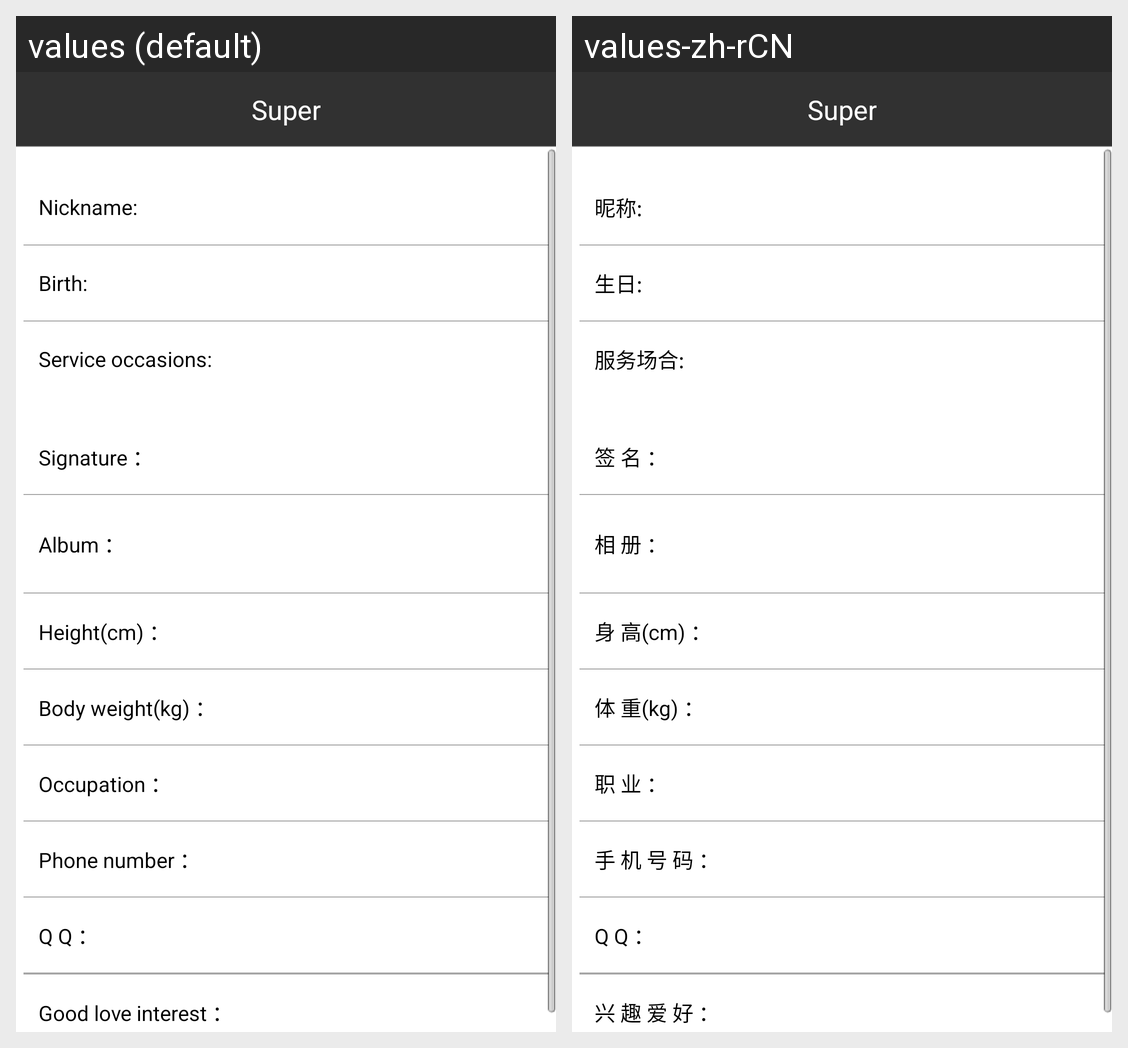

Translations of the strings shown on this Android screen, per locale in the grid:
Android screen res/layout/editdata_layout.xml rendered under 2 locales, left to right: values (default), values-zh-rCN. Device: Nexus 5 (rendered at 1080×1920; each locale shown at half size, 540×960, under a caption strip naming it); theme ShanWuPanlvBaseTheme.
Strings drawn on this screen, with the default value and each locale's value (text and hints the layout hard-codes, and strings that could not be matched under every locale, appear in the picture but are not listed):

editdata_name
  values: Nickname:
  values-zh-rCN: 昵称:

editdata_birthday
  values: Birth:
  values-zh-rCN: 生日:

editdata_service
  values: Service occasions:
  values-zh-rCN: 服务场合:

detail_info_signature
  values: Signature ：
  values-zh-rCN: 签 名 ：

detail_info_albums
  values: Album ：
  values-zh-rCN: 相 册 ：

detail_info_tall
  values: Height(cm) ：
  values-zh-rCN: 身 高(cm) ：

detail_info_weight
  values: Body weight(kg) ：
  values-zh-rCN: 体 重(kg) ：

detail_info_job
  values: Occupation ：
  values-zh-rCN: 职 业 ：

detail_info_mobilephone
  values: Phone number ：
  values-zh-rCN: 手 机 号 码 ：

detail_info_qq
  values: Q Q ：
  values-zh-rCN: Q Q ：

detail_info_savor
  values: Good love interest ：
  values-zh-rCN: 兴 趣 爱 好 ：

app_name
  values: Super
  values-zh-rCN: Super
